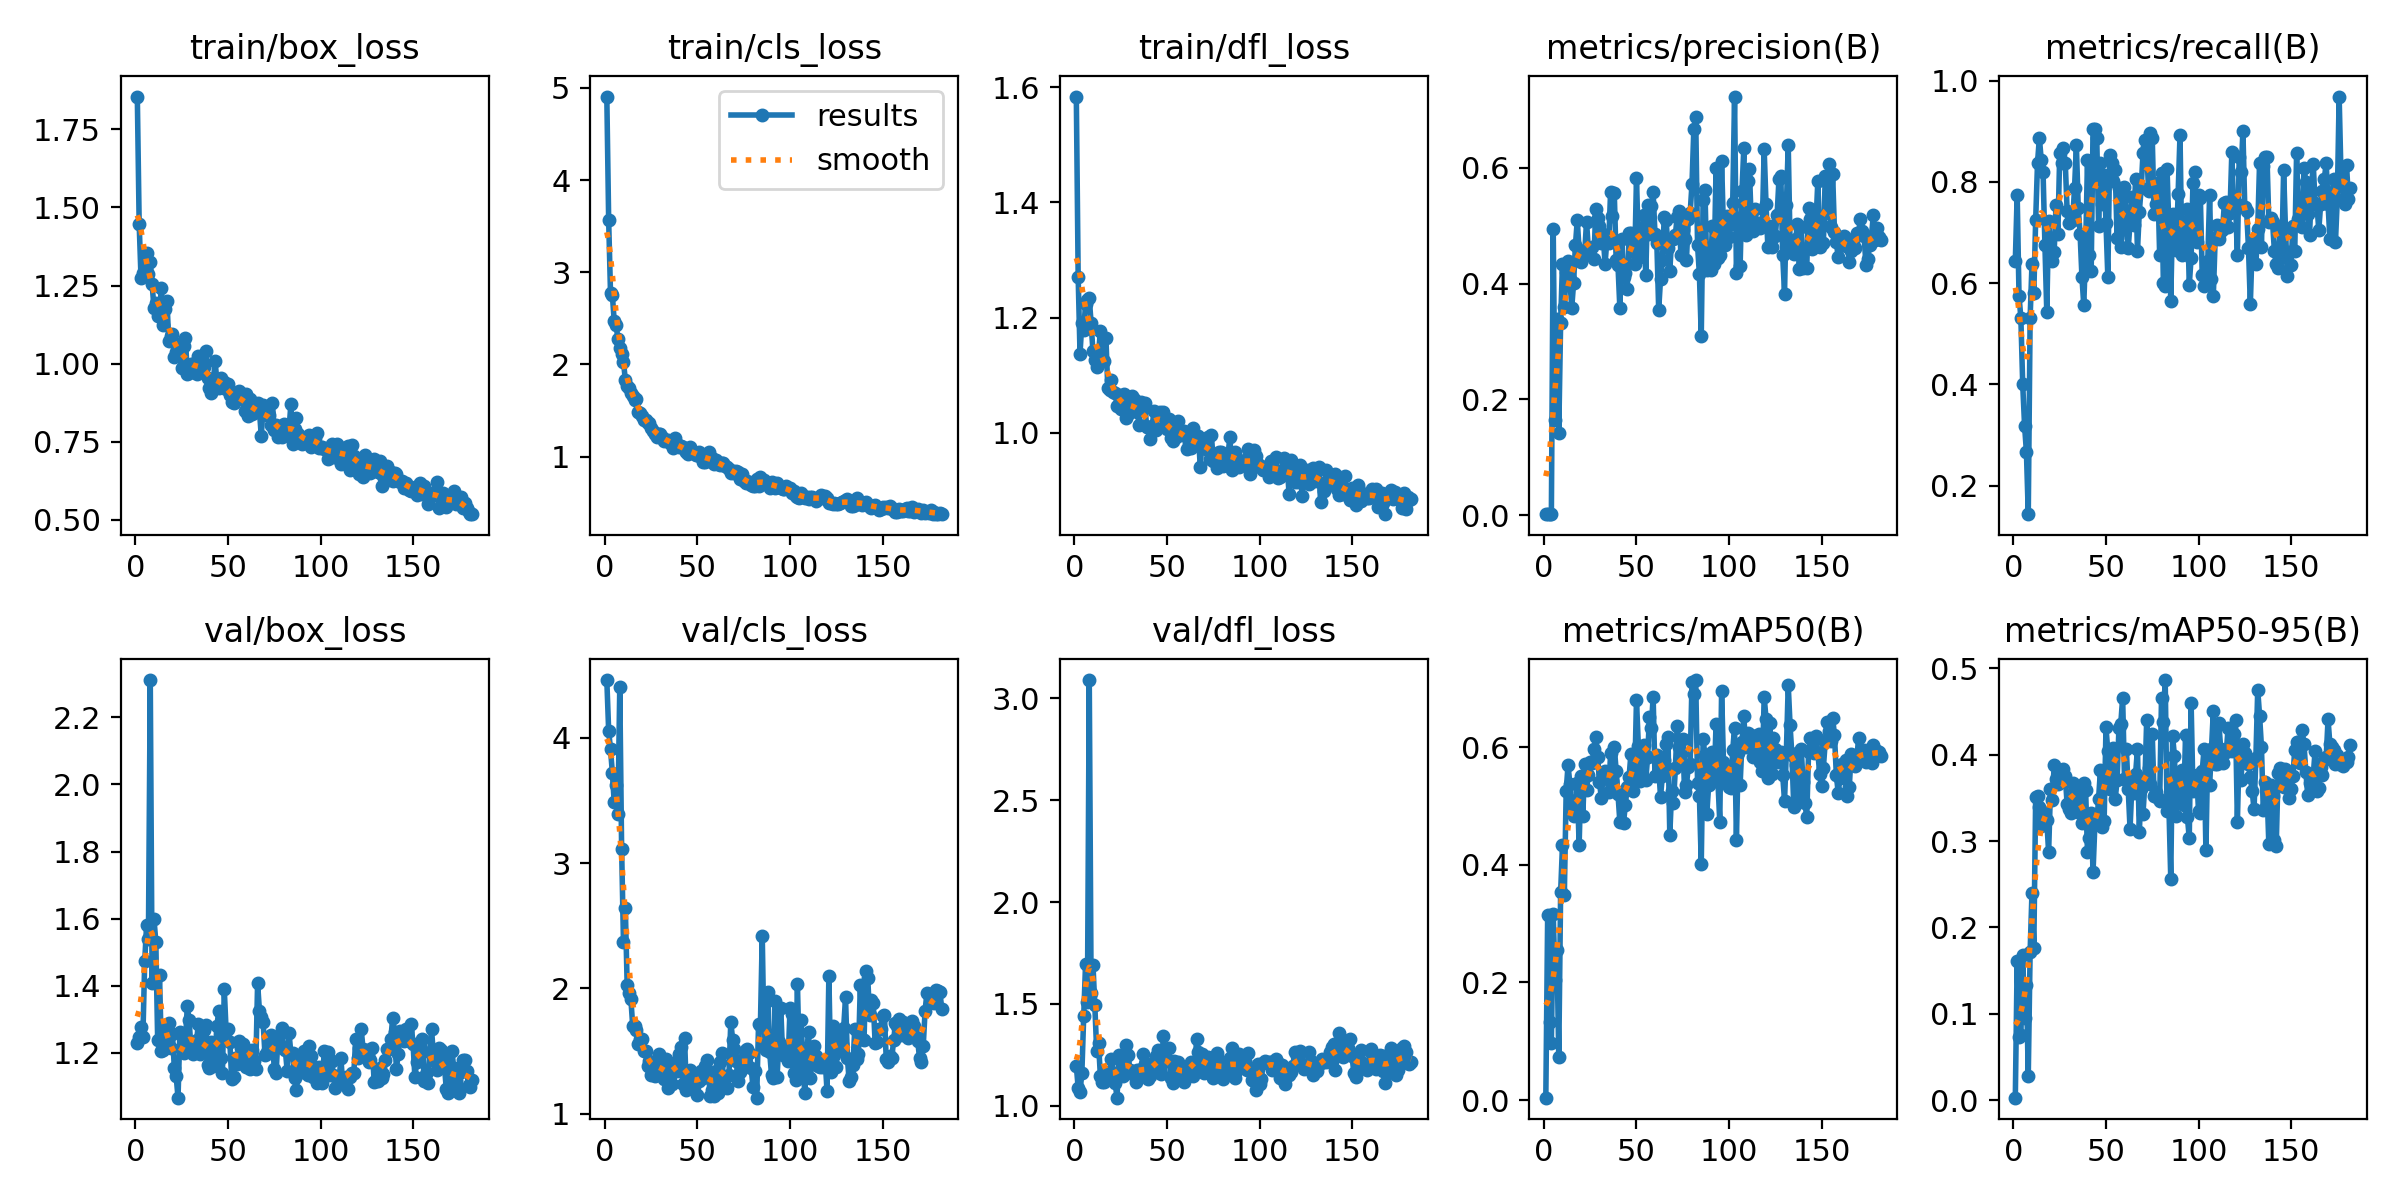

The data file committed next to this chart (first rows):
epoch, train/box_loss, train/cls_loss, train/dfl_loss, metrics/precision(B), metrics/recall(B), metrics/mAP50(B), metrics/mAP50-95(B), val/box_loss, val/cls_loss, val/dfl_loss, lr/pg0, lr/pg1, lr/pg2
1, 1.855, 4.906, 1.584, 0.00217, 0.6438, 0.00405, 0.00273, 1.23, 4.461, 1.196, 0.0002334, 0.0002334, 0.0002334
2, 1.448, 3.562, 1.271, 0.00267, 0.775, 0.3147, 0.1611, 1.248, 4.055, 1.088, 0.000481, 0.000481, 0.000481
3, 1.275, 2.771, 1.137, 0.00214, 0.575, 0.1334, 0.07315, 1.278, 3.908, 1.07, 0.0007262, 0.0007262, 0.0007262
4, 1.289, 2.753, 1.191, 0.00177, 0.5312, 0.09786, 0.07517, 1.247, 3.721, 1.161, 0.0009689, 0.0009689, 0.0009689
5, 1.309, 2.468, 1.179, 0.4941, 0.4, 0.3161, 0.1674, 1.473, 3.484, 1.442, 0.001209, 0.001209, 0.001209
6, 1.353, 2.425, 1.223, 0.1637, 0.3187, 0.2049, 0.09552, 1.58, 3.626, 1.698, 0.001447, 0.001447, 0.001447
7, 1.286, 2.28, 1.231, 0.3382, 0.2666, 0.2548, 0.1332, 1.538, 3.395, 1.507, 0.001618, 0.001618, 0.001618
8, 1.325, 2.18, 1.234, 0.1416, 0.1437, 0.07252, 0.02803, 2.311, 4.407, 3.09, 0.001609, 0.001609, 0.001609
9, 1.254, 2.109, 1.19, 0.3322, 0.5312, 0.3532, 0.1719, 1.409, 3.115, 1.554, 0.001601, 0.001601, 0.001601
10, 1.178, 2.031, 1.141, 0.4345, 0.6375, 0.4331, 0.2399, 1.599, 2.373, 1.693, 0.001593, 0.001593, 0.001593
11, 1.193, 1.833, 1.127, 0.3598, 0.5813, 0.3481, 0.1761, 1.532, 2.643, 1.493, 0.001584, 0.001584, 0.001584
12, 1.153, 1.77, 1.114, 0.4201, 0.725, 0.525, 0.3512, 1.238, 2.025, 1.27, 0.001576, 0.001576, 0.001576
13, 1.158, 1.745, 1.136, 0.4393, 0.8375, 0.5695, 0.3517, 1.433, 1.964, 1.31, 0.001568, 0.001568, 0.001568
14, 1.241, 1.692, 1.177, 0.4073, 0.8875, 0.5384, 0.339, 1.205, 1.915, 1.146, 0.00156, 0.00156, 0.00156
15, 1.122, 1.656, 1.129, 0.3576, 0.8436, 0.5016, 0.317, 1.21, 1.699, 1.119, 0.001551, 0.001551, 0.001551
16, 1.176, 1.611, 1.124, 0.4005, 0.8187, 0.483, 0.3342, 1.278, 1.7, 1.116, 0.001543, 0.001543, 0.001543
17, 1.201, 1.623, 1.164, 0.4659, 0.675, 0.4973, 0.3242, 1.249, 1.671, 1.161, 0.001535, 0.001535, 0.001535
18, 1.072, 1.486, 1.078, 0.5093, 0.5437, 0.5388, 0.3246, 1.29, 1.557, 1.165, 0.001527, 0.001527, 0.001527
19, 1.088, 1.477, 1.074, 0.457, 0.7229, 0.4333, 0.2868, 1.216, 1.596, 1.15, 0.001519, 0.001519, 0.001519
20, 1.094, 1.443, 1.091, 0.4369, 0.6625, 0.5519, 0.3597, 1.256, 1.6, 1.228, 0.00151, 0.00151, 0.00151
21, 1.022, 1.395, 1.071, 0.4494, 0.6438, 0.4839, 0.3473, 1.155, 1.5, 1.159, 0.001502, 0.001502, 0.001502
22, 1.036, 1.396, 1.069, 0.4521, 0.6625, 0.5712, 0.3877, 1.13, 1.501, 1.111, 0.001494, 0.001494, 0.001494
23, 1.061, 1.37, 1.046, 0.507, 0.7541, 0.528, 0.3715, 1.067, 1.381, 1.04, 0.001486, 0.001486, 0.001486
24, 1.037, 1.363, 1.066, 0.4588, 0.6974, 0.5536, 0.3658, 1.261, 1.419, 1.249, 0.001477, 0.001477, 0.001477
25, 0.986, 1.314, 1.041, 0.4598, 0.8562, 0.5748, 0.3762, 1.216, 1.31, 1.246, 0.001469, 0.001469, 0.001469
26, 1.058, 1.277, 1.055, 0.4625, 0.8375, 0.574, 0.3769, 1.201, 1.371, 1.147, 0.001461, 0.001461, 0.001461
27, 1.08, 1.251, 1.067, 0.4419, 0.8674, 0.5966, 0.3839, 1.232, 1.299, 1.171, 0.001453, 0.001453, 0.001453
28, 0.9671, 1.209, 1.025, 0.5289, 0.8375, 0.6171, 0.375, 1.339, 1.397, 1.3, 0.001444, 0.001444, 0.001444
29, 0.9701, 1.241, 1.032, 0.5138, 0.7428, 0.5841, 0.3429, 1.297, 1.48, 1.248, 0.001436, 0.001436, 0.001436
30, 0.9976, 1.246, 1.053, 0.4985, 0.7196, 0.5409, 0.3375, 1.214, 1.423, 1.177, 0.001428, 0.001428, 0.001428
31, 0.9898, 1.213, 1.063, 0.4696, 0.7227, 0.5139, 0.3328, 1.198, 1.323, 1.163, 0.001419, 0.001419, 0.001419
32, 1.003, 1.166, 1.059, 0.4858, 0.725, 0.5552, 0.3669, 1.201, 1.281, 1.151, 0.001411, 0.001411, 0.001411
33, 0.9676, 1.181, 1.041, 0.4331, 0.7875, 0.5594, 0.3606, 1.237, 1.44, 1.117, 0.001403, 0.001403, 0.001403
34, 1.024, 1.183, 1.036, 0.475, 0.8725, 0.5502, 0.3483, 1.285, 1.209, 1.173, 0.001395, 0.001395, 0.001395
35, 0.9769, 1.151, 1.013, 0.4704, 0.7493, 0.5238, 0.3331, 1.198, 1.301, 1.173, 0.001386, 0.001386, 0.001386
36, 0.9862, 1.143, 1.053, 0.5587, 0.6981, 0.5896, 0.3588, 1.219, 1.238, 1.162, 0.001378, 0.001378, 0.001378
37, 0.9885, 1.093, 1.045, 0.5158, 0.6125, 0.5428, 0.3204, 1.268, 1.389, 1.254, 0.00137, 0.00137, 0.00137
38, 1.039, 1.202, 1.051, 0.5557, 0.5563, 0.6007, 0.3673, 1.285, 1.405, 1.206, 0.001362, 0.001362, 0.001362
39, 0.9533, 1.141, 1.01, 0.4413, 0.6687, 0.5596, 0.3587, 1.163, 1.345, 1.151, 0.001353, 0.001353, 0.001353
40, 0.9232, 1.101, 1.009, 0.4314, 0.8435, 0.5207, 0.2868, 1.154, 1.476, 1.129, 0.001345, 0.001345, 0.001345
41, 0.9073, 1.113, 0.9896, 0.3585, 0.6562, 0.4737, 0.3039, 1.232, 1.532, 1.143, 0.001337, 0.001337, 0.001337
42, 0.9358, 1.103, 1.012, 0.4774, 0.625, 0.5232, 0.3329, 1.162, 1.236, 1.172, 0.001329, 0.001329, 0.001329
43, 1.007, 1.077, 1.037, 0.4121, 0.9046, 0.4718, 0.264, 1.187, 1.602, 1.215, 0.00132, 0.00132, 0.00132
44, 0.9471, 1.054, 1.005, 0.4188, 0.9051, 0.5017, 0.3196, 1.281, 1.193, 1.245, 0.001312, 0.001312, 0.001312
45, 0.9206, 1.025, 1.034, 0.3913, 0.8875, 0.5332, 0.3197, 1.324, 1.218, 1.275, 0.001304, 0.001304, 0.001304
46, 0.9549, 1.103, 1.036, 0.4865, 0.7125, 0.5497, 0.3491, 1.184, 1.35, 1.176, 0.001296, 0.001296, 0.001296
47, 0.933, 1.065, 1.031, 0.4881, 0.8375, 0.5893, 0.382, 1.14, 1.258, 1.154, 0.001287, 0.001287, 0.001287
48, 0.9411, 1.044, 1.036, 0.4578, 0.7562, 0.5262, 0.3161, 1.389, 1.231, 1.344, 0.001279, 0.001279, 0.001279
49, 0.9178, 1.022, 1.014, 0.4332, 0.8143, 0.5444, 0.3232, 1.264, 1.274, 1.236, 0.001271, 0.001271, 0.001271
50, 0.9338, 1.023, 1.006, 0.5824, 0.7188, 0.6808, 0.4316, 1.273, 1.146, 1.218, 0.001263, 0.001263, 0.001263
51, 0.8982, 1.049, 1.024, 0.4649, 0.612, 0.6031, 0.4039, 1.234, 1.26, 1.284, 0.001254, 0.001254, 0.001254
52, 0.8764, 0.9968, 0.9903, 0.4462, 0.8541, 0.5428, 0.3603, 1.122, 1.342, 1.137, 0.001246, 0.001246, 0.001246
53, 0.875, 0.9464, 0.9861, 0.4852, 0.8375, 0.5955, 0.3984, 1.129, 1.284, 1.109, 0.001238, 0.001238, 0.001238
54, 0.8894, 0.9423, 1.009, 0.5175, 0.8019, 0.6037, 0.4078, 1.184, 1.382, 1.218, 0.00123, 0.00123, 0.00123
55, 0.8972, 0.9984, 0.992, 0.4139, 0.8231, 0.544, 0.3491, 1.167, 1.428, 1.183, 0.001221, 0.001221, 0.001221
56, 0.9122, 1.049, 1.02, 0.5362, 0.6884, 0.5829, 0.3702, 1.236, 1.304, 1.213, 0.001213, 0.001213, 0.001213
57, 0.901, 0.9694, 1.003, 0.4848, 0.7889, 0.651, 0.4311, 1.215, 1.14, 1.176, 0.001205, 0.001205, 0.001205
58, 0.8874, 0.9822, 0.9963, 0.5331, 0.6715, 0.6333, 0.436, 1.228, 1.192, 1.152, 0.001197, 0.001197, 0.001197
59, 0.8467, 0.9233, 1.004, 0.5574, 0.7063, 0.6859, 0.466, 1.165, 1.143, 1.117, 0.001188, 0.001188, 0.001188
60, 0.9026, 0.9628, 0.9969, 0.4849, 0.7901, 0.5506, 0.372, 1.159, 1.343, 1.177, 0.00118, 0.00118, 0.00118
... 122 more rows
